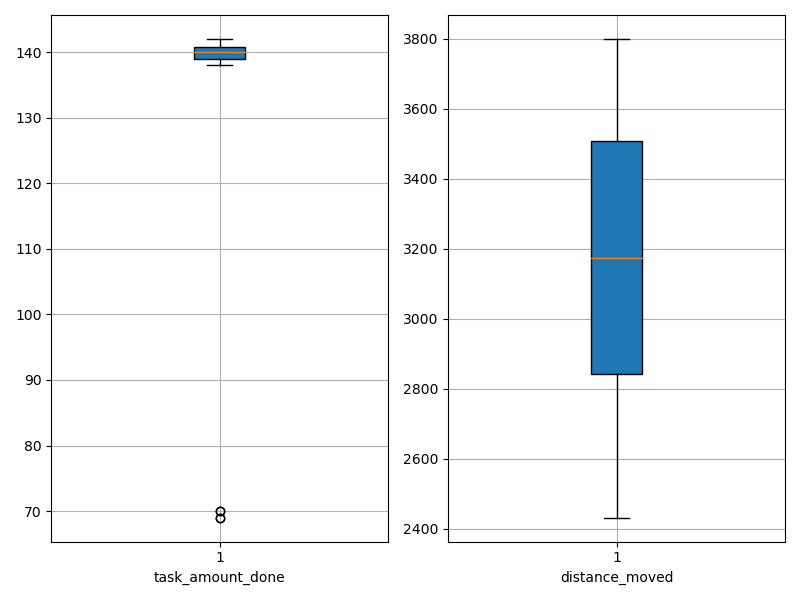

The table this chart was drawn from, first rows:
agent_id, task_amount_done, distance_moved
0, 140.0, 2830
1, 141.0, 2669
2, 142.0, 3128
3, 142.0, 2934
4, 140.0, 3652
5, 141.0, 3238
6, 140.0, 3162
7, 139.0, 2677
8, 69.0, 2867
9, 140.0, 3521
10, 141.0, 2432
11, 70.0, 3310
12, 70.0, 3568
13, 139.0, 3467
14, 140.0, 3588
15, 69.0, 3734
16, 139.0, 3185
17, 138.0, 2927
18, 140.0, 2707
19, 139.0, 2723
20, 140.0, 3618
21, 141.0, 3799
22, 140.0, 2832
23, 142.0, 3424
24, 139.0, 3579
25, 140.0, 2721
26, 139.0, 2971
27, 140.0, 3235
28, 139.0, 3121
29, 141.0, 3292
